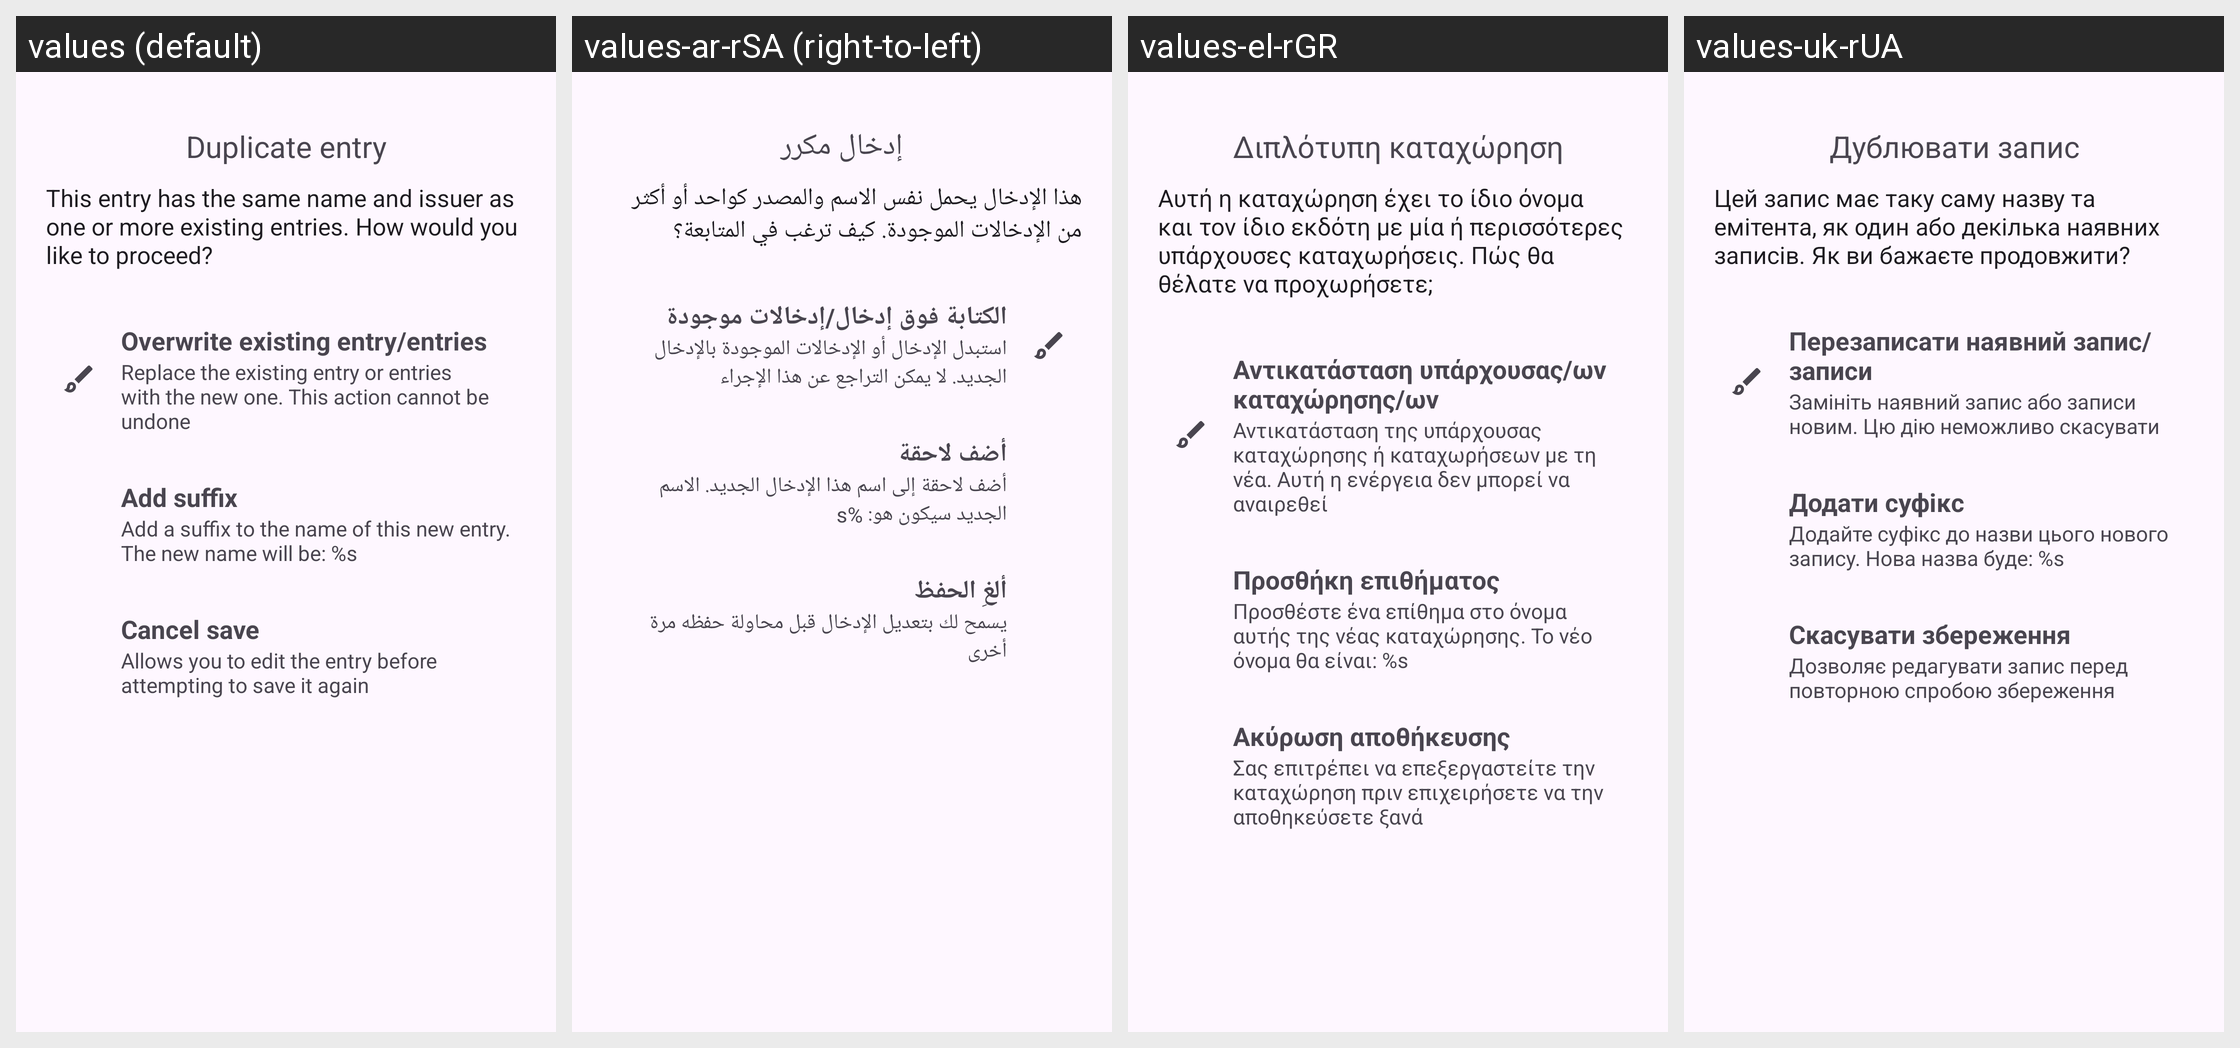

The same Android screen rendered under several of its app's locales, left to right. List the strings drawn on it with the default value and each locale's translation.
Android screen res/layout/dialog_duplicate_entry.xml rendered under 4 locales, left to right: values (default), values-ar-rSA (right-to-left), values-el-rGR, values-uk-rUA. Device: Nexus 5 (rendered at 1080×1920; each locale shown at half size, 540×960, under a caption strip naming it); theme Theme.Aegis.Launch.
Other locales in the repository, not shown: values-ast-rES, values-bg-rBG, values-ca-rES, values-cs-rCZ, values-da-rDK, values-de-rDE, values-es-rES, values-et-rEE, values-eu-rES, values-fa-rIR, values-fi-rFI, values-fr-rFR, values-fy-rNL, values-gl-rES, values-hi-rIN, values-hu-rHU, values-in-rID, values-it-rIT, values-iw-rIL, values-ja-rJP, values-kn-rIN, values-ko-rKR, values-lt-rLT, values-lv-rLV, values-ml-rIN, values-nb-rNO, values-nl-rNL, values-pl-rPL, values-pt-rBR, values-pt-rPT, values-ro-rRO, values-ru-rRU, values-sk-rSK, values-sr-rSP, values-sv-rSE, values-tr-rTR, values-vi-rVN, values-zh-rCN, values-zh-rTW.
Strings drawn on this screen, with the default value and each locale's value (text and hints the layout hard-codes, and strings that could not be matched under every locale, appear in the picture but are not listed):

dialog_duplicate_entry_title
  values: Duplicate entry
  values-ar-rSA: إدخال مكرر
  values-el-rGR: Διπλότυπη καταχώρηση
  values-uk-rUA: Дублювати запис

dialog_duplicate_entry_message
  values: This entry has the same name and issuer as one or more existing entries. How would you like to proceed?
  values-ar-rSA: هذا الإدخال يحمل نفس الاسم والمصدر كواحد أو أكثر من الإدخالات الموجودة. كيف ترغب في المتابعة؟
  values-el-rGR: Αυτή η καταχώρηση έχει το ίδιο όνομα και τον ίδιο εκδότη με μία ή περισσότερες υπάρχουσες καταχωρήσεις. Πώς θα θέλατε να προχωρήσετε;
  values-uk-rUA: Цей запис має таку саму назву та емітента, як один або декілька наявних записів. Як ви бажаєте продовжити?

dialog_duplicate_entry_overwrite_title
  values: Overwrite existing entry/entries
  values-ar-rSA: الكتابة فوق إدخال/إدخالات موجودة
  values-el-rGR: Αντικατάσταση υπάρχουσας/ων καταχώρησης/ων
  values-uk-rUA: Перезаписати наявний запис/записи

dialog_duplicate_entry_overwrite_subtitle
  values: Replace the existing entry or entries with the new one. This action cannot be undone
  values-ar-rSA: استبدل الإدخال أو الإدخالات الموجودة بالإدخال الجديد. لا يمكن التراجع عن هذا الإجراء
  values-el-rGR: Αντικατάσταση της υπάρχουσας καταχώρησης ή καταχωρήσεων με τη νέα. Αυτή η ενέργεια δεν μπορεί να αναιρεθεί
  values-uk-rUA: Замініть наявний запис або записи новим. Цю дію неможливо скасувати

dialog_duplicate_entry_suffix_title
  values: Add suffix
  values-ar-rSA: أضف لاحقة
  values-el-rGR: Προσθήκη επιθήματος
  values-uk-rUA: Додати суфікс

dialog_duplicate_entry_suffix_subtitle
  values: Add a suffix to the name of this new entry. The new name will be: %s
  values-ar-rSA: أضف لاحقة إلى اسم هذا الإدخال الجديد. الاسم الجديد سيكون هو: %s
  values-el-rGR: Προσθέστε ένα επίθημα στο όνομα αυτής της νέας καταχώρησης. Το νέο όνομα θα είναι: %s
  values-uk-rUA: Додайте суфікс до назви цього нового запису. Нова назва буде: %s

dialog_duplicate_entry_cancel_title
  values: Cancel save
  values-ar-rSA: ألغِ الحفظ
  values-el-rGR: Ακύρωση αποθήκευσης
  values-uk-rUA: Скасувати збереження

dialog_duplicate_entry_cancel_subtitle
  values: Allows you to edit the entry before attempting to save it again
  values-ar-rSA: يسمح لك بتعديل الإدخال قبل محاولة حفظه مرة أخرى
  values-el-rGR: Σας επιτρέπει να επεξεργαστείτε την καταχώρηση πριν επιχειρήσετε να την αποθηκεύσετε ξανά
  values-uk-rUA: Дозволяє редагувати запис перед повторною спробою збереження
